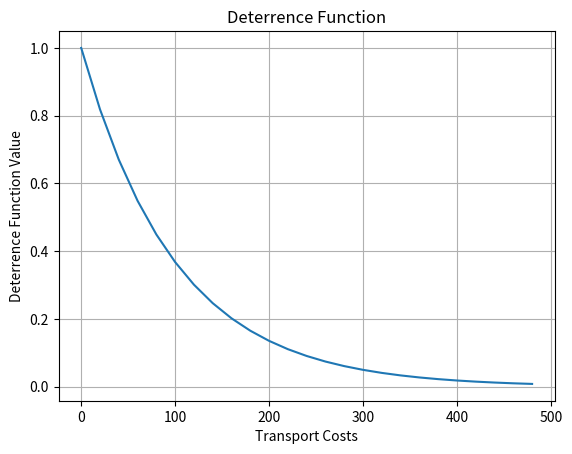

Generate this figure with matplotlib:

#Excel toy test file

import math
import numpy as np
import pandas as pd
import matplotlib.pyplot as plt

province_list = ['Groningen',
                 'Friesland',
                 'Drenthe',
                 'Overijsel',
                 'Gelderland',
                 'Utrecht',
                 'Noord-Holland',
                 'Zuid-Holland',
                 'Zeeland',
                 'Noord-Brabant',
                 'Limburg']

OD = np.array([
    [15, 60, 94, 105, 55, 136, 131, 253, 342, 253, 366],
    [56, 15, 92, 98, 56, 155, 124, 230, 325, 256, 428],
    [101, 95, 15, 48, 103, 106, 151, 144, 253, 242, 283],
    [106, 100, 50, 15, 96, 96, 164, 144, 187, 189, 227],
    [60, 63, 100, 108, 15, 149, 220, 197, 247, 139, 216],
    [164, 135, 103, 109, 145, 15, 96, 97, 104, 100, 141],
    [141, 135, 143, 162, 192, 109, 15, 106, 160, 128, 193],
    [238, 230, 140, 143, 196, 105, 106, 15, 104, 105, 196],
    [381, 372, 256, 206, 267, 103, 155, 103, 15, 99, 153],
    [258, 271, 254, 184, 139, 101, 118, 104, 99, 15, 106],
    [430, 436, 293, 240, 189, 159, 216, 190, 147, 95, 15],
])

β = -0.01
cost_values = np.array(OD)

c_ij = pd.DataFrame(OD, index=province_list, columns=province_list)

A_i = np.array([124, 26, 19, 97, 157, 38, 182, 290, 75, 98, 114])
B_j = np.array([41, 19, 15, 69, 95, 33, 127, 177, 43, 78, 59])

flow_matrix = np.zeros((len(province_list),len(province_list)))

for i in range(len(province_list)):
    for j in range(len(province_list)):
        flow_matrix[i,j] = A_i[i]*B_j[j]*math.exp(OD[i,j]*β)
        
c_ij_list = np.arange(0,500,20)
r_ij_list = np.zeros(len(c_ij_list))
for i in range(len(c_ij_list)):
    r_ij_list[i] = math.exp(β*c_ij_list[i])

plt.figure(1)
plt.plot(c_ij_list,r_ij_list)
plt.grid()
plt.title("Deterrence Function")
plt.xlabel("Transport Costs")
plt.ylabel("Deterrence Function Value")
plt.show()
    
    










